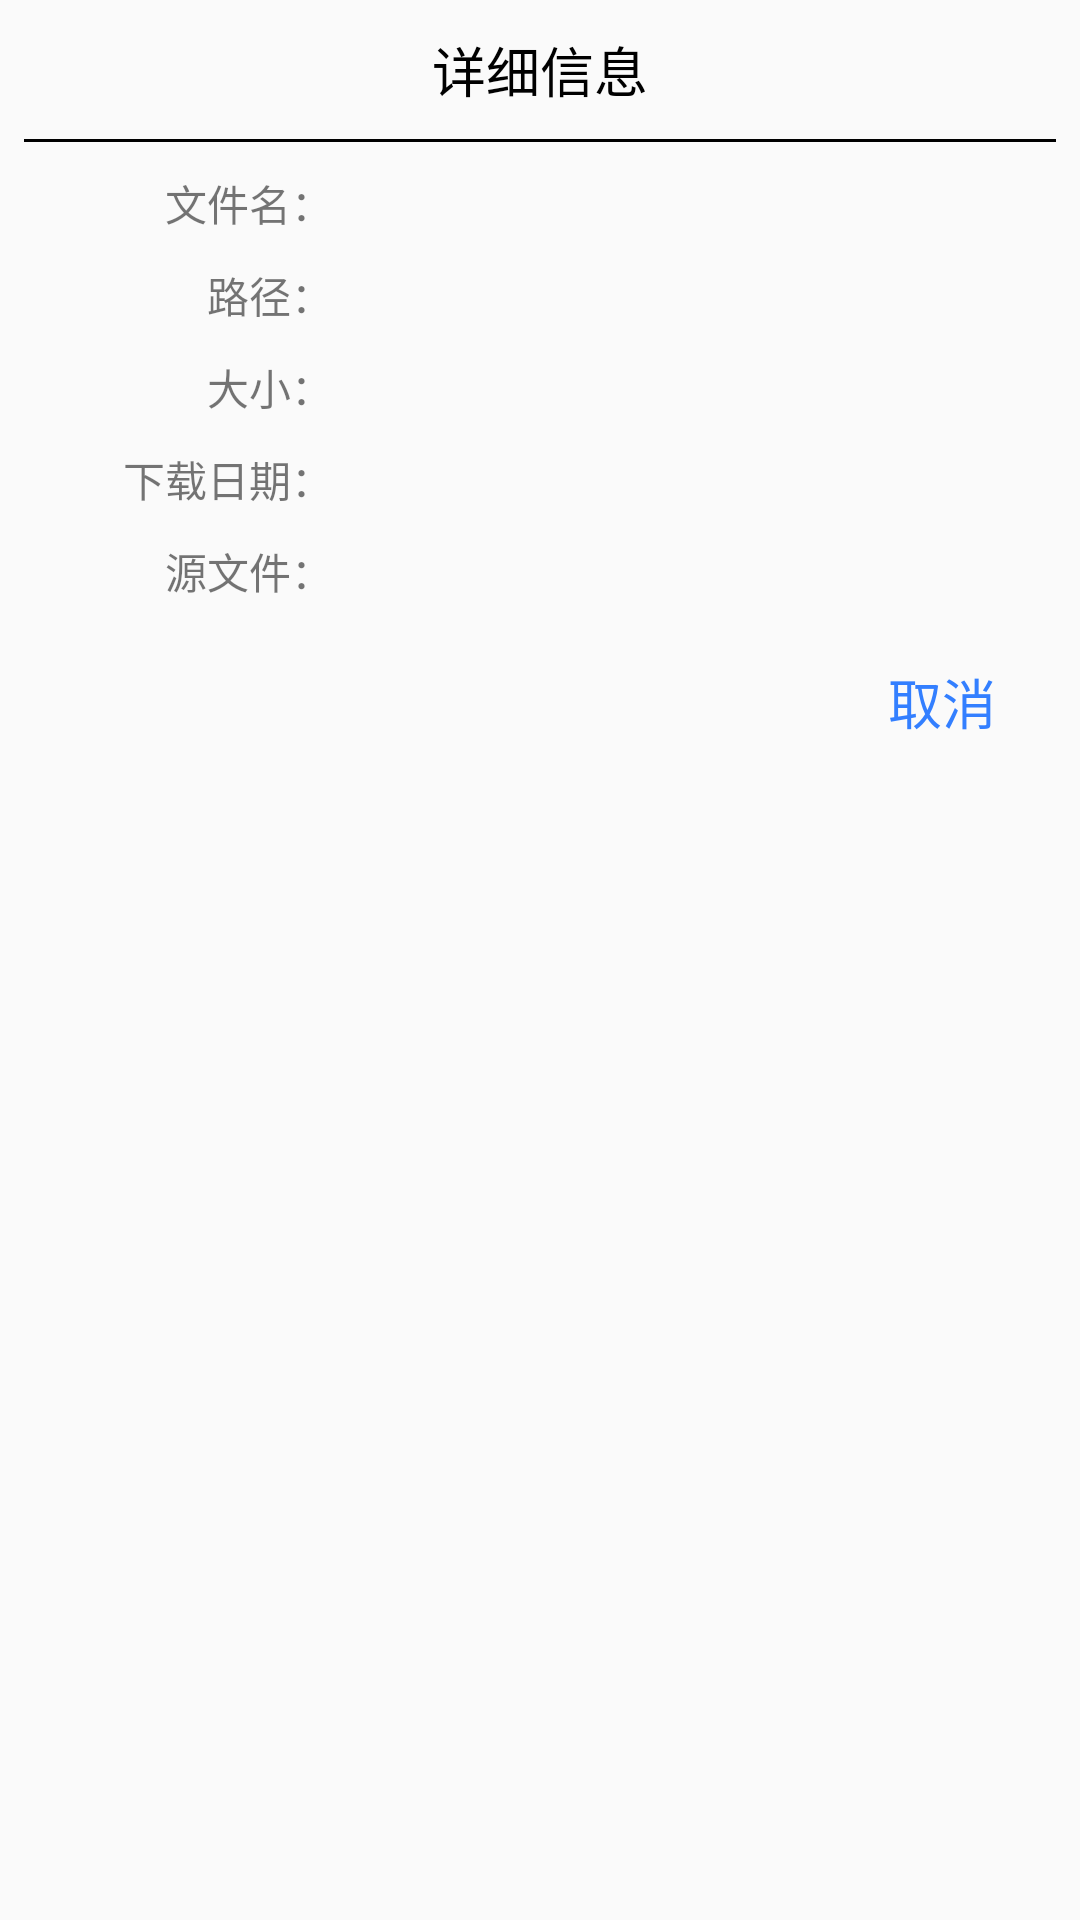

Produce the Android XML layout that renders to this screen, including the resource entries it uses.
<!-- AndroidManifest.xml: application theme Theme.DownloadHelper -->
<!-- res/layout/dialog_down_info.xml -->
<?xml version="1.0" encoding="utf-8"?>
<LinearLayout xmlns:android="http://schemas.android.com/apk/res/android"
    android:layout_width="match_parent"
    android:layout_height="wrap_content"
    android:paddingLeft="8dp"
    android:paddingRight="8dp"
    android:background="@drawable/dialog_bg_shape"
    android:orientation="vertical">
    <TextView
        android:layout_width="wrap_content"
        android:layout_height="wrap_content"
        android:gravity="center"
        android:layout_gravity="center"
        android:text="详细信息"
        android:padding="10dp"
        android:textSize="18sp"
        android:textColor="@color/black"
        />
    <View
        android:layout_width="match_parent"
        android:layout_height="1dp"
        android:background="@color/black"/>
    <LinearLayout
        android:layout_width="match_parent"
        android:layout_height="wrap_content"
        android:paddingTop="@dimen/text_padding_one"
        android:orientation="horizontal">
        <TextView
            android:layout_width="0dp"
            android:layout_height="wrap_content"
            android:text="文件名："
            android:gravity="right|center"
            android:textSize="@dimen/text_size"
            android:layout_weight="3"/>
        <TextView
            android:id="@+id/tv_file_name"
            android:layout_width="0dp"
            android:layout_height="wrap_content"
            android:text=""
            android:layout_gravity="left|center"
            android:textSize="@dimen/text_size"
            android:layout_weight="7"/>
    </LinearLayout>
    <LinearLayout
        android:layout_width="match_parent"
        android:layout_height="wrap_content"
        android:paddingTop="@dimen/text_padding_one"
        android:orientation="horizontal">
        <TextView
            android:layout_width="0dp"
            android:layout_height="wrap_content"
            android:text="路径："
            android:gravity="right|center"
            android:textSize="@dimen/text_size"
            android:layout_weight="3"/>
        <TextView
            android:id="@+id/tv_save_path"
            android:layout_width="0dp"
            android:layout_height="wrap_content"
            android:text=""
            android:layout_gravity="left|center"
            android:textSize="@dimen/text_size"
            android:layout_weight="7"/>
    </LinearLayout>
    <LinearLayout
        android:layout_width="match_parent"
        android:layout_height="wrap_content"
        android:paddingTop="@dimen/text_padding_one"
        android:orientation="horizontal">
        <TextView
            android:layout_width="0dp"
            android:layout_height="wrap_content"
            android:text="大小："
            android:gravity="right|center"
            android:textSize="@dimen/text_size"
            android:layout_weight="3"/>
        <TextView
            android:id="@+id/tv_total_size"
            android:layout_width="0dp"
            android:layout_height="wrap_content"
            android:text=""
            android:layout_gravity="left|center"
            android:textSize="@dimen/text_size"
            android:layout_weight="7"/>
    </LinearLayout>
    <LinearLayout
        android:layout_width="match_parent"
        android:layout_height="wrap_content"
        android:paddingTop="@dimen/text_padding_one"
        android:orientation="horizontal">
        <TextView
            android:layout_width="0dp"
            android:layout_height="wrap_content"
            android:text="下载日期："
            android:gravity="right|center"
            android:textSize="@dimen/text_size"
            android:layout_weight="3"/>
        <TextView
            android:id="@+id/tv_down_time"
            android:layout_width="0dp"
            android:layout_height="wrap_content"
            android:text=""
            android:layout_gravity="left|center"
            android:textSize="@dimen/text_size"
            android:layout_weight="7"/>
    </LinearLayout>
    <LinearLayout
        android:layout_width="match_parent"
        android:layout_height="wrap_content"
        android:paddingTop="@dimen/text_padding_one"
        android:orientation="horizontal">
        <TextView
            android:layout_width="0dp"
            android:layout_height="wrap_content"
            android:text="源文件："
            android:gravity="right|center"
            android:textSize="@dimen/text_size"
            android:layout_weight="3"/>
        <TextView
            android:id="@+id/tv_url"
            android:layout_width="0dp"
            android:layout_height="wrap_content"
            android:text=""
            android:layout_gravity="left|center"
            android:textSize="@dimen/text_size"
            android:layout_weight="7"/>
    </LinearLayout>
    <TextView
        android:id="@+id/tv_cancel"
        android:layout_width="wrap_content"
        android:layout_height="wrap_content"
        android:text="取消"
        android:layout_gravity="right"
        android:padding="20dp"
        android:textSize="18sp"
        android:textColor="@color/main_color"/>

</LinearLayout>
<!-- resources referenced by this layout -->
<resources>
  <color name="black">#FF000000</color>
  <color name="main_color">#337fff</color>
  <dimen name="text_padding_one">10dp</dimen>
  <dimen name="text_size">14dp</dimen>
  <style name="Theme.DownloadHelper" parent="Theme.AppCompat.Light.NoActionBar">
          
          <item name="colorPrimary">@color/white</item>
          <item name="colorPrimaryVariant">@color/white</item>
          <item name="colorOnPrimary">@color/white</item>
          <item name="colorAccent">@color/main_color</item>
          
          <item name="colorSecondary">@color/teal_200</item>
          <item name="colorSecondaryVariant">@color/teal_700</item>
          <item name="colorOnSecondary">@color/black</item>
          
          <item name="android:statusBarColor">?attr/colorPrimaryVariant</item>
          
          
      </style>
  <color name="white">#FFFFFFFF</color>
  <color name="teal_200">#FF03DAC5</color>
  <color name="teal_700">#FF018786</color>
</resources>
